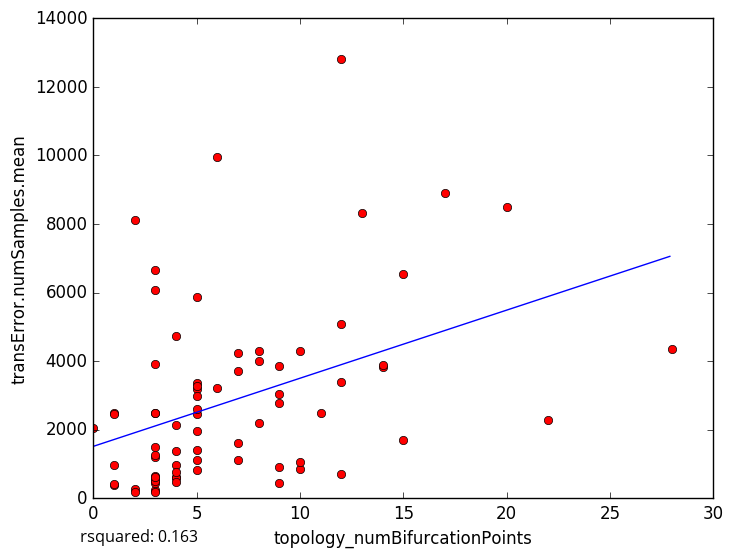

Data behind this chart, as committed beside it:
topology_numBifurcationPoints, transError.numSamples.mean
20, 8503
8, 4291
12, 5073
8, 2208
3, 533.7
2, 281
1, 375.8
14, 3820
4, 4729
5, 3357
5, 1110
3, 244.5
5, 830.8
2, 180.0
9, 450.7
3, 457.4
4, 628.1
1, 955
9, 914
0, 2060
17, 8901
4, 2143
6, 9952
5, 5881
9, 3028
12, 12817
1, 2497
2, 8121
1, 2459
8, 3999
12, 716.9
10, 843.5
7, 3702
3, 6648
28, 4365
10, 4280
15, 1701
14, 3879
3, 189.7
10, 1054
9, 2766
3, 1207
15, 6532
5, 3173
5, 2457
22, 2282
3, 6061
13, 8307
5, 2599
3, 3927
3, 1493
12, 3379
3, 655.8
4, 964.6
7, 1611
9, 3842
4, 1384
5, 3280
3, 2484
7, 1120
... 18 more rows
